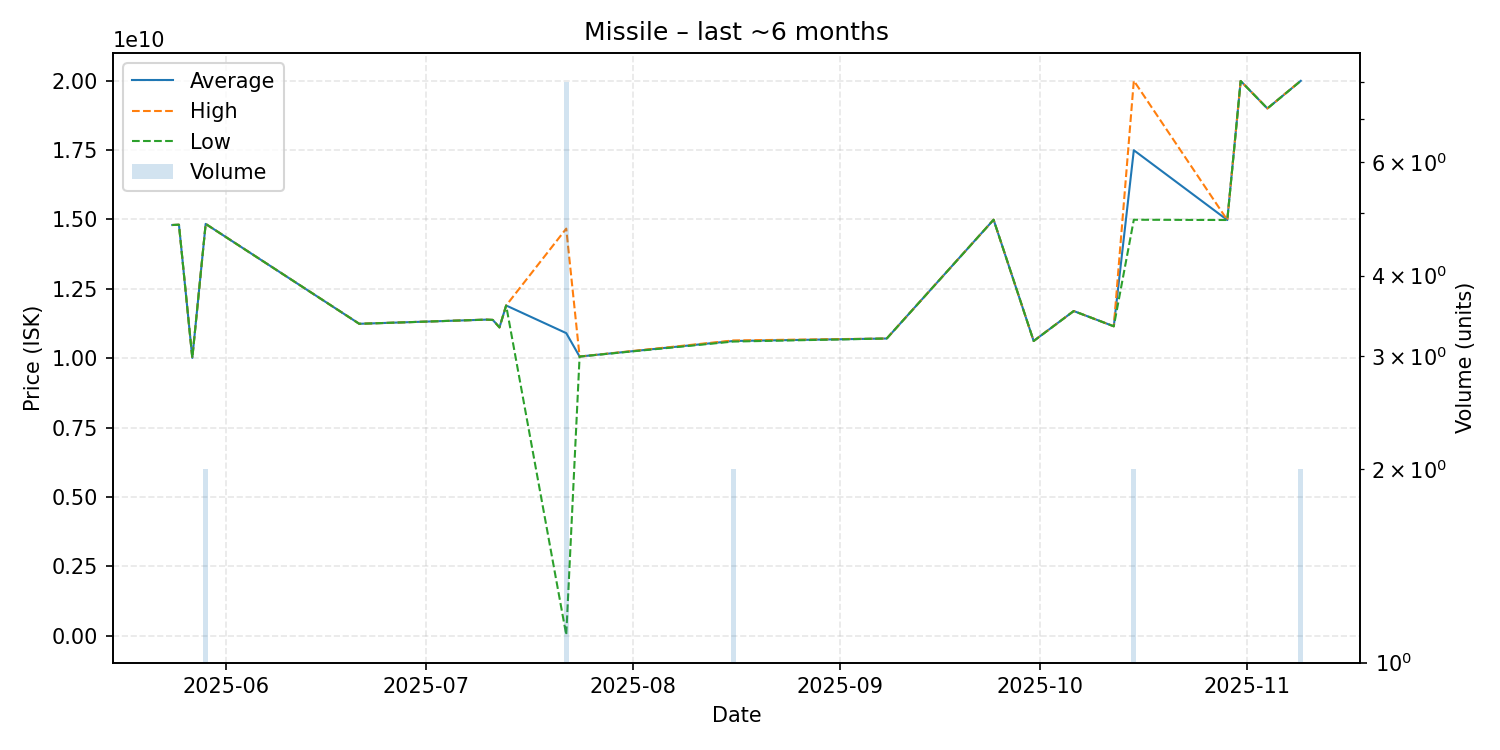

The data file committed next to this chart (first rows):
date, average, highest, lowest, order_count, volume
2025-05-24, 14800000000, 14800000000, 14800000000, 1, 1
2025-05-25, 14810000000, 14810000000, 14810000000, 1, 1
2025-05-27, 10010000000, 10010000000, 10010000000, 1, 1
2025-05-29, 14840000000, 14840000000, 14840000000, 2, 2
2025-06-21, 11240000000, 11240000000, 11240000000, 1, 1
2025-07-10, 11390000000, 11390000000, 11390000000, 1, 1
2025-07-11, 11380000000, 11380000000, 11380000000, 1, 1
2025-07-12, 11110000000, 11110000000, 11110000000, 1, 1
2025-07-13, 11900000000, 11900000000, 11900000000, 1, 1
2025-07-22, 10903750000, 14670000000, 30000000, 7, 8
2025-07-24, 10060000000, 10060000000, 10060000000, 1, 1
2025-08-16, 10620000000, 10640000000, 10600000000, 2, 2
2025-09-08, 10710000000, 10710000000, 10710000000, 1, 1
2025-09-24, 14990000000, 14990000000, 14990000000, 1, 1
2025-09-30, 10620000000, 10620000000, 10620000000, 1, 1
2025-10-06, 11700000000, 11700000000, 11700000000, 1, 1
2025-10-12, 11150000000, 11150000000, 11150000000, 1, 1
2025-10-15, 17495000000, 20000000000, 14990000000, 2, 2
2025-10-29, 14980000000, 14980000000, 14980000000, 1, 1
2025-10-31, 19990000000, 19990000000, 19990000000, 1, 1
2025-11-04, 19000000000, 19000000000, 19000000000, 1, 1
2025-11-09, 19995000000, 20000000000, 19990000000, 2, 2
